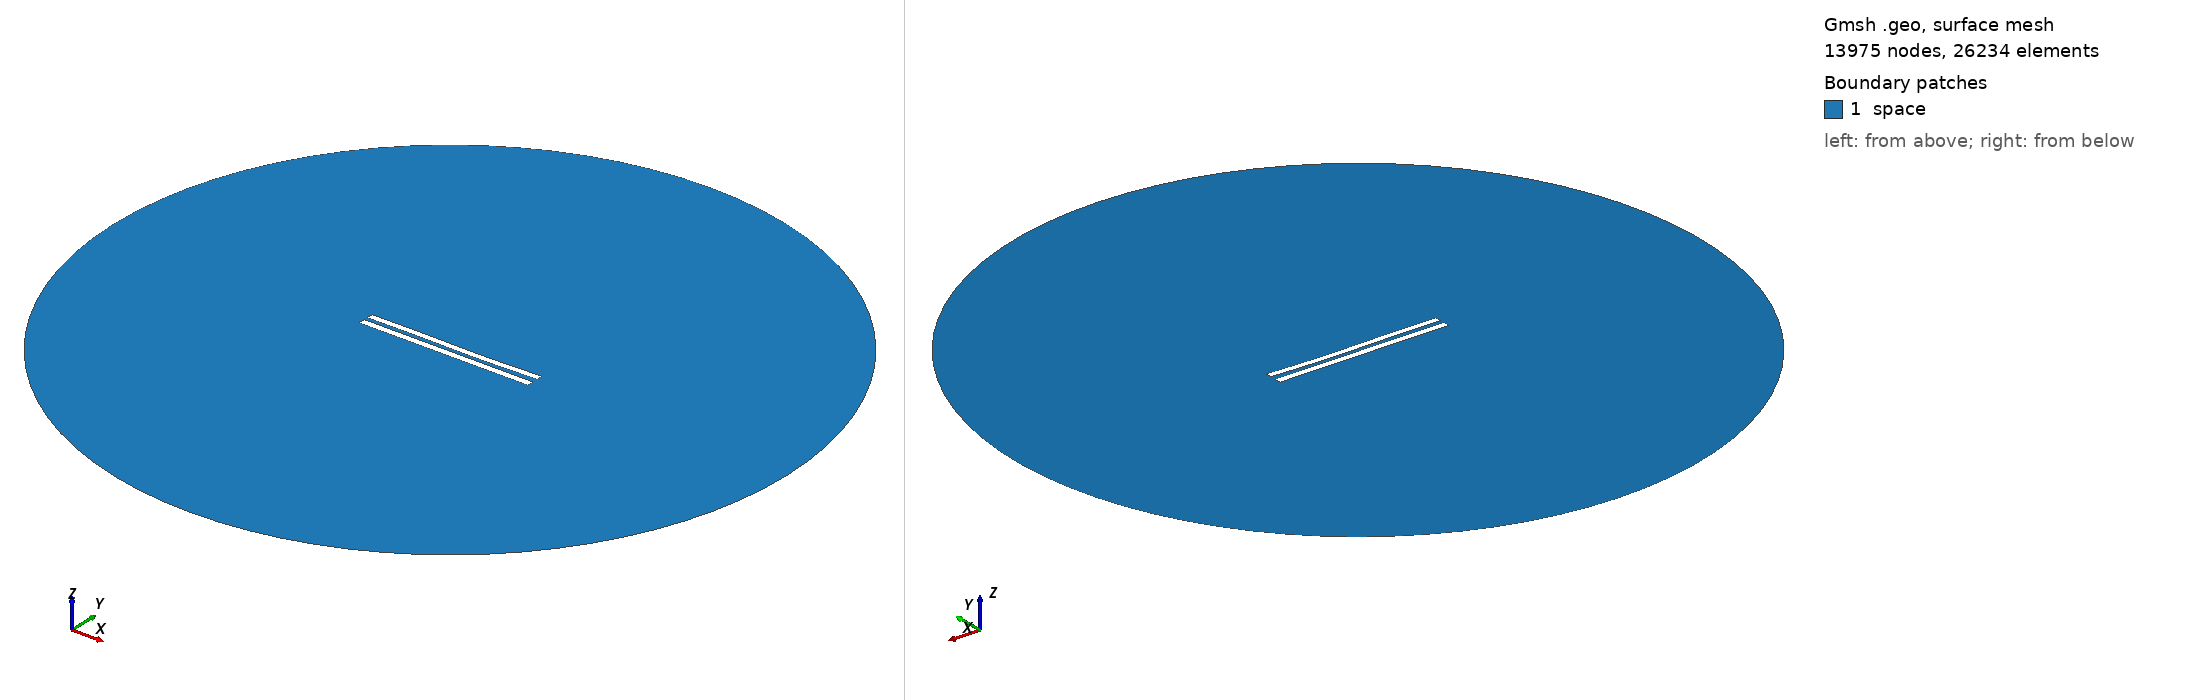

Gmsh geometry script, surface-meshed: 13975 nodes, 26234 surface elements. Boundary patches (legend numbers): 1 space. Left view from above one corner, right view from below the opposite corner. Legend entries are the model's physical surfaces. The drawing asked Gmsh for element sizes between 1% and 20% of the model's largest extent; the script's own settings can give other sizes.

=== 6148.geo (drawn) ===
//---------------------------------------
// Geometry kernel
//---------------------------------------

SetFactory("OpenCASCADE");



//---------------------------------------
// Parameters of the geometry
//---------------------------------------

// Overetch of the upper plate
overetch = 0.125;

// Distance between the plates
distance = 2.5;

// Discretization over the x axis (for the deformation)
nx = 50; 

// Length of the plate
L = 100 - overetch; 

// Number of modes
n = 4; 

// 1st mode coefficient
coeff(1) = 0.15;
beta(1) = 0.596864 * 3.1415926535 / L;

// 2nd mode coefficient
coeff(2) = -0.15;
beta(2) = 1.49418 * 3.1415926535 / L;

// 3rd mode coefficient
coeff(3) = 0.15;
beta(3) = 2.50025 * 3.1415926535 / L;

// 4th mode coefficient
coeff(4) = 0.0;
beta(4) = 3.49999 * 3.1415926535 / L;



//---------------------------------------
// Upper plate (deformed rectangle)
//---------------------------------------

// Coordiantes of the upper plate
xmin = -50;
xmax = 50 - overetch;

// Height of the upper plate
yheight = 4 - 2 * overetch;

// Indexes of the points
UpperID[] = {};
LowerID[] = {};
LeftID[] = {};
RightID[] = {};

// Point index
p = 1;

// Horizontal edges
For i In {1:nx}
    x = xmin + (i-1)*(xmax - xmin)/(nx-1);

    y_bottom = distance / 2 + overetch;
    For j In {1:n}
        C = (Cosh(beta(j)*L) + Cos(beta(j)*L)) / (Sinh(beta(j)*L) + Sin(beta(j)*L));
        y_bottom  = y_bottom + coeff(j) * (Cosh(beta(j)*(x+50)) - Cos(beta(j)*(x+50)) - C * (Sinh(beta(j)*(x+50)) - Sin(beta(j)*(x+50))));
    EndFor

    y_top = y_bottom + yheight;

    Point(p) = {x, y_top, 0, 1.0};
    UpperID[i] = p;
    p = p + 1;

    Point(p) = {x, y_bottom, 0, 1.0};
    LowerID[i] = p;
    p = p + 1;
EndFor

// Create point lists
UpperPts[] = {}; LowerPts[] = {};
For i In {1:nx}
  UpperPts[] += {UpperID[i]};
  LowerPts[] += {LowerID[i]};
EndFor

// Build splines
Spline(1) = {UpperPts[]};
Spline(2) = {LowerPts[]};
Line(3) = {LowerPts[nx-1], UpperPts[nx-1]};
Line(4) = {LowerPts[0], UpperPts[0]};

// Build the plane surface
Curve Loop(1) = {2, 3, -1, -4};
Plane Surface(1) = {1};



//---------------------------------------
// Lower plate (rectangle)
//---------------------------------------

// Vertices
Point(1001) = {-50, -1, 0, 1.0};
Point(1002) = { 50, -1, 0, 1.0};
Point(1003) = { 50,  -5, 0, 1.0};
Point(1004) = {-50,  -5, 0, 1.0};

// Edges
Line(5) = {1001, 1002};
Line(6) = {1002, 1003};
Line(7) = {1003, 1004};
Line(8) = {1004, 1001};

// Plane surface
Line Loop(2) = {5, 6, 7, 8};
Plane Surface(2) = {2}; 



//---------------------------------------
// Outer (fictious) boundary
//---------------------------------------

// Points
Point(1005) = {0, 0, 0};       // Center
Point(1006) = {200, 0, 0};     // Start point
Point(1007) = {0, 200, 0};     // 90 degrees
Point(1008) = {-200, 0, 0};    // 180 degrees
Point(1009) = {0, -200, 0};    // 270 degrees

// Circle arcs (each needs start, center, end)
Circle(9) = {1006, 1005, 1007};
Circle(10) = {1007, 1005, 1008};
Circle(11) = {1008, 1005, 1009};
Circle(12) = {1009, 1005, 1006};

// Plane surface for the entire domain
Curve Loop(3) = {9, 10, 11, 12};
Surface(3) = {3};

// Subtract the plates from the whole domain to obtain the actual domain where we want to solve the equations
BooleanDifference{ Surface{3}; Delete; }{ Surface{1}; Surface{2}; Delete; }




//---------------------------------------
// Transfinite Lines/Curves
//---------------------------------------

// Set the number of points on the boundaries
r = 7;

// Plates
Transfinite Curve {1, 2} = 50*r Using Progression 1;
Transfinite Curve {3, 4} = 2*r Using Progression 1;
Transfinite Line {5, 7} = 50*r Using Progression 1;
Transfinite Line {6, 8} = 2*r Using Progression 1;

// Outer boundary
Transfinite Line {9, 10, 11, 12} = 20 Using Progression 1;



//---------------------------------------
// Physical groups
//---------------------------------------                

// Physical curves (boundaries)
Physical Line("force_segment", 10) = {2};
Physical Line("upper_plate", 11) = {1, 3, 4};
Physical Line("lower_plate", 12) = {5, 6, 7, 8};
Physical Line("boundary", 20) = {9, 10, 11, 12};

// Physical Surfaces
Physical Surface("space", 30) = {3};



//---------------------------------------
// 6. Generate the Mesh
//---------------------------------------

// 2D mesh generation
Mesh 2;
